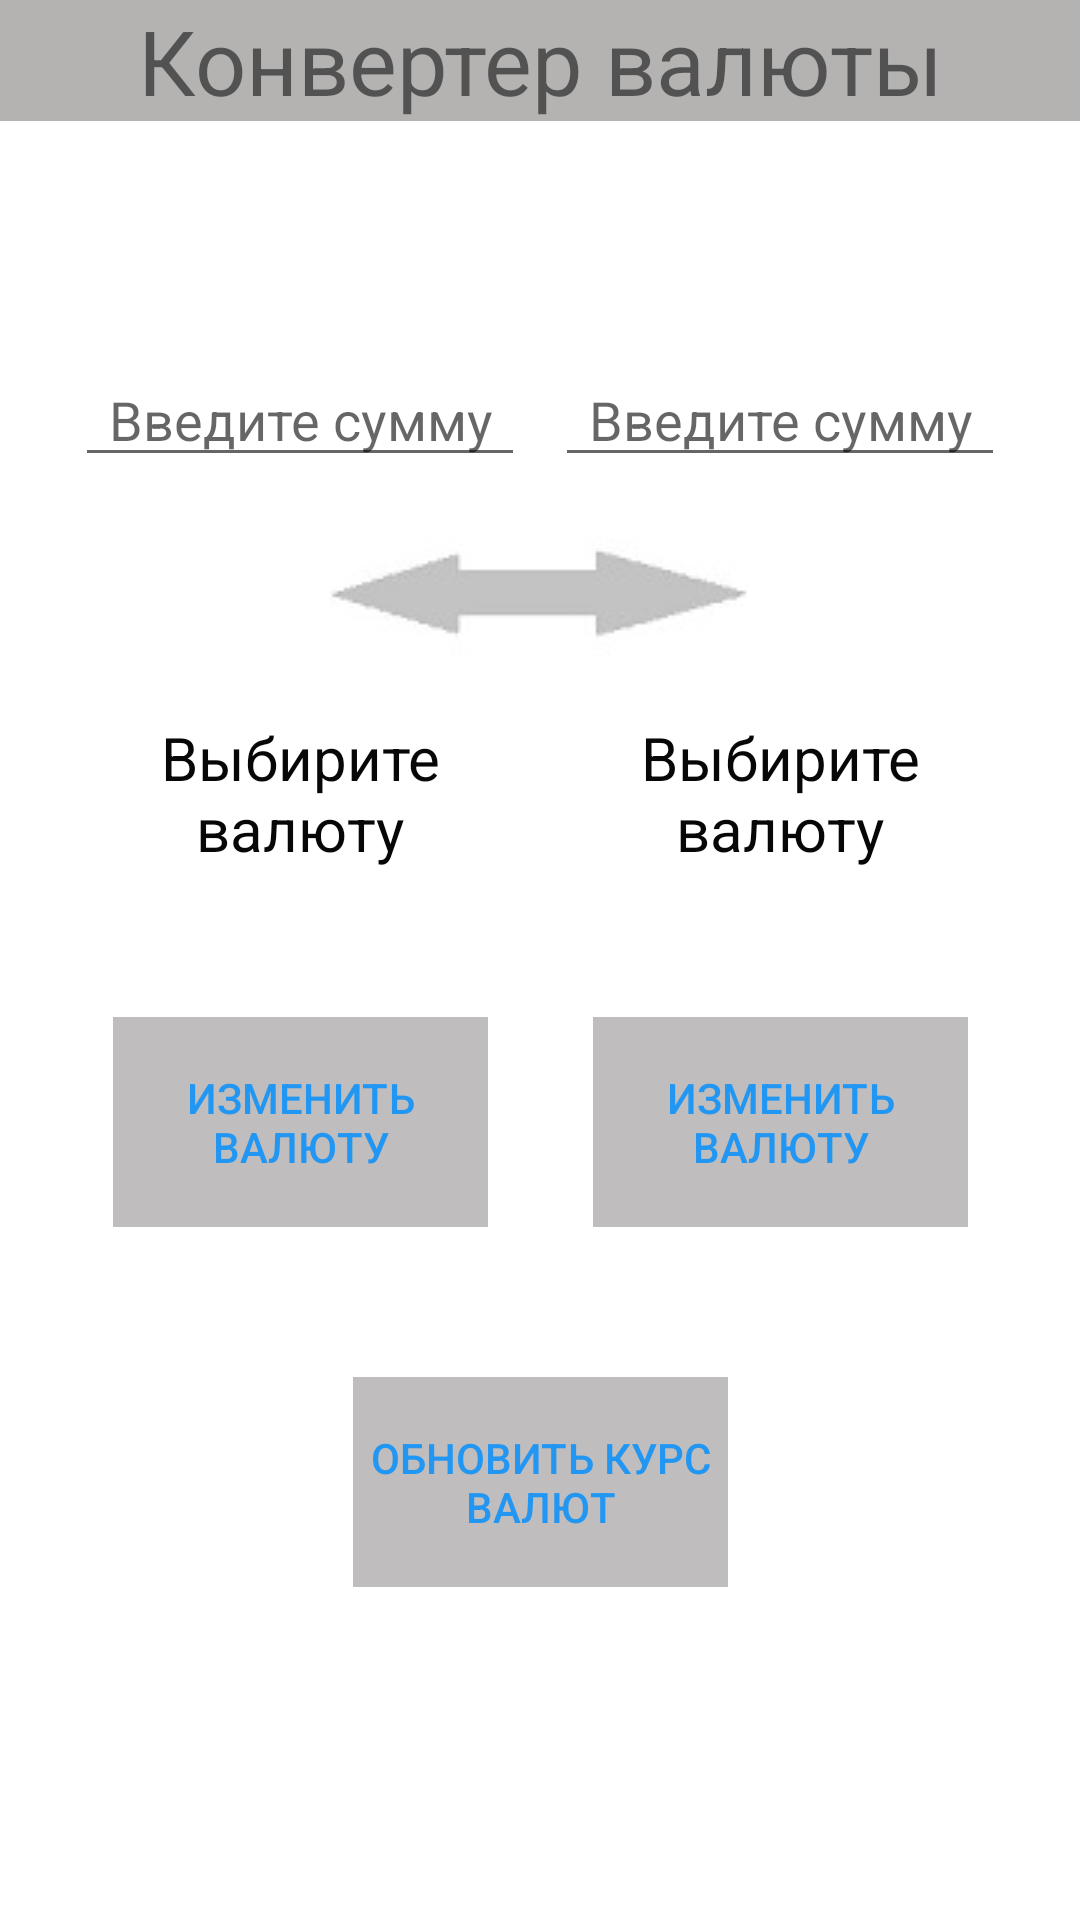

Produce the Android XML layout that renders to this screen, including the resource entries it uses.
<!-- AndroidManifest.xml: application theme Theme.CurrencyConverter -->
<!-- res/layout/activity_main.xml -->
<?xml version="1.0" encoding="utf-8"?>
<androidx.constraintlayout.widget.ConstraintLayout xmlns:android="http://schemas.android.com/apk/res/android"
    xmlns:app="http://schemas.android.com/apk/res-auto"
    xmlns:tools="http://schemas.android.com/tools"
    android:id="@+id/mainScreen"
    android:layout_width="match_parent"
    android:layout_height="match_parent"
    tools:context=".view.MainActivity">

    <Button
        android:id="@+id/refreshButton"
        style="@style/Widget.AppCompat.Button.Borderless.Colored"
        android:layout_width="125dp"
        android:layout_height="70dp"
        android:layout_marginTop="50dp"
        android:background="#FFFFFF"
        android:onClick="refresh"
        android:text="@string/refresh"
        android:textColor="#2196F3"
        app:backgroundTint="#BFBDBD"
        app:layout_constraintEnd_toEndOf="@+id/buttonConvertTo"
        app:layout_constraintStart_toStartOf="@+id/buttonConvertFrom"
        app:layout_constraintTop_toBottomOf="@+id/buttonConvertTo" />

    <TextView
        android:id="@+id/textView6"
        android:layout_width="0dp"
        android:layout_height="wrap_content"
        android:background="#B5B2B2"
        android:gravity="center"
        android:text="@string/currency_converter"
        android:textSize="30sp"
        app:layout_constraintEnd_toEndOf="parent"
        app:layout_constraintHorizontal_bias="0.0"
        app:layout_constraintLeft_toLeftOf="parent"
        app:layout_constraintRight_toRightOf="parent"
        app:layout_constraintStart_toStartOf="parent"
        app:layout_constraintTop_toTopOf="parent" />

    <TextView
        android:id="@+id/convertTo"
        android:layout_width="100dp"
        android:layout_height="50dp"
        android:layout_marginTop="80dp"
        android:gravity="center"
        android:text="@string/choose"
        android:textColor="#070707"
        android:textSize="20sp"
        app:layout_constraintEnd_toEndOf="@+id/vauleConvertTo"
        app:layout_constraintStart_toStartOf="@+id/vauleConvertTo"
        app:layout_constraintTop_toBottomOf="@+id/vauleConvertTo" />

    <TextView
        android:id="@+id/convertFrom"
        android:layout_width="100dp"
        android:layout_height="50dp"
        android:layout_marginTop="80dp"
        android:gravity="center"
        android:text="@string/choose"
        android:textColor="#070707"
        android:textSize="20sp"
        app:layout_constraintEnd_toEndOf="@+id/vauleConvertFrom"
        app:layout_constraintStart_toStartOf="@+id/vauleConvertFrom"
        app:layout_constraintTop_toBottomOf="@+id/vauleConvertFrom" />

    <EditText
        android:id="@+id/vauleConvertFrom"
        android:layout_width="0dp"
        android:layout_height="39dp"
        android:layout_marginStart="25dp"
        android:layout_marginLeft="25dp"
        android:layout_marginTop="120dp"
        android:layout_marginEnd="5dp"
        android:layout_marginRight="5dp"
        android:autofillHints="0"
        android:ems="10"
        android:gravity="center"
        android:hint="@string/enter_amount"
        android:inputType="number|numberDecimal"
        android:textSize="18sp"
        app:layout_constraintEnd_toStartOf="@+id/vauleConvertTo"
        app:layout_constraintStart_toStartOf="parent"
        app:layout_constraintTop_toTopOf="@+id/textView6" />

    <EditText
        android:id="@+id/vauleConvertTo"
        android:layout_width="0dp"
        android:layout_height="39dp"
        android:layout_marginStart="5dp"
        android:layout_marginLeft="5dp"
        android:layout_marginTop="120dp"
        android:layout_marginEnd="25dp"
        android:layout_marginRight="25dp"
        android:autofillHints="0"
        android:ems="10"
        android:gravity="center"
        android:hint="@string/enter_amount"
        android:inputType="number|numberDecimal"
        android:textSize="18sp"
        app:layout_constraintEnd_toEndOf="parent"
        app:layout_constraintStart_toEndOf="@+id/vauleConvertFrom"
        app:layout_constraintTop_toTopOf="@+id/textView6" />

    <Button
        android:id="@+id/buttonConvertTo"
        style="@style/Widget.AppCompat.Button.Borderless.Colored"
        android:layout_width="125dp"
        android:layout_height="70dp"
        android:layout_marginTop="50dp"
        android:background="#FFFFFF"
        android:onClick="openSelectionScreenTo"
        android:text="@string/change_currency"
        android:textColor="#2196F3"
        app:backgroundTint="#BFBDBD"
        app:layout_constraintEnd_toEndOf="@+id/convertTo"
        app:layout_constraintStart_toStartOf="@+id/convertTo"
        app:layout_constraintTop_toBottomOf="@+id/convertTo" />

    <Button
        android:id="@+id/buttonConvertFrom"
        style="@style/Widget.AppCompat.Button.Borderless.Colored"
        android:layout_width="125dp"
        android:layout_height="70dp"
        android:layout_marginTop="50dp"
        android:background="#FFFFFF"
        android:onClick="openSelectionScreenFrom"
        android:text="@string/change_currency"
        android:textColor="#2196F3"
        app:backgroundTint="#BFBDBD"
        app:layout_constraintEnd_toEndOf="@+id/convertFrom"
        app:layout_constraintStart_toStartOf="@+id/convertFrom"
        app:layout_constraintTop_toBottomOf="@+id/convertFrom" />

    <ImageButton
        android:id="@+id/arrowButton"
        android:layout_width="140dp"
        android:layout_height="40dp"
        android:layout_marginTop="20dp"
        android:onClick="changeFromTo"
        app:layout_constraintEnd_toEndOf="@+id/vauleConvertTo"
        app:layout_constraintHorizontal_bias="0.498"
        app:layout_constraintStart_toStartOf="@+id/vauleConvertFrom"
        app:layout_constraintTop_toBottomOf="@+id/vauleConvertTo"
        app:srcCompat="@drawable/arrow" />

</androidx.constraintlayout.widget.ConstraintLayout>
<!-- resources referenced by this layout -->
<resources>
  <!-- drawable arrow: png bitmap (drawable, 1878 bytes) -->
  <string name="change_currency">Изменить валюту</string>
  <string name="choose">Выбирите валюту</string>
  <string name="currency_converter">Конвертер валюты</string>
  <string name="enter_amount">Введите сумму</string>
  <string name="refresh">Обновить курс валют</string>
  <style name="Theme.CurrencyConverter" parent="Theme.MaterialComponents.DayNight.DarkActionBar">
          
          <item name="colorPrimary">@color/purple_500</item>
          <item name="colorPrimaryVariant">@color/purple_700</item>
          <item name="colorOnPrimary">@color/white</item>
          
          <item name="colorSecondary">@color/teal_200</item>
          <item name="colorSecondaryVariant">@color/teal_700</item>
          <item name="colorOnSecondary">@color/black</item>
          
          <item name="android:statusBarColor" tools:targetApi="l">?attr/colorPrimaryVariant</item>
          
          <item name="windowNoTitle">true</item>
      </style>
  <!-- not gathered from this repository: default colours our renderer supplied (Android Studio template values) -->
  <color name="purple_500">#FF6200EE</color>
  <color name="purple_700">#FF3700B3</color>
  <color name="teal_200">#FF03DAC5</color>
  <color name="teal_700">#FF018786</color>
  <color name="black">#FF000000</color>
  <color name="white">#FFFFFFFF</color>
</resources>
